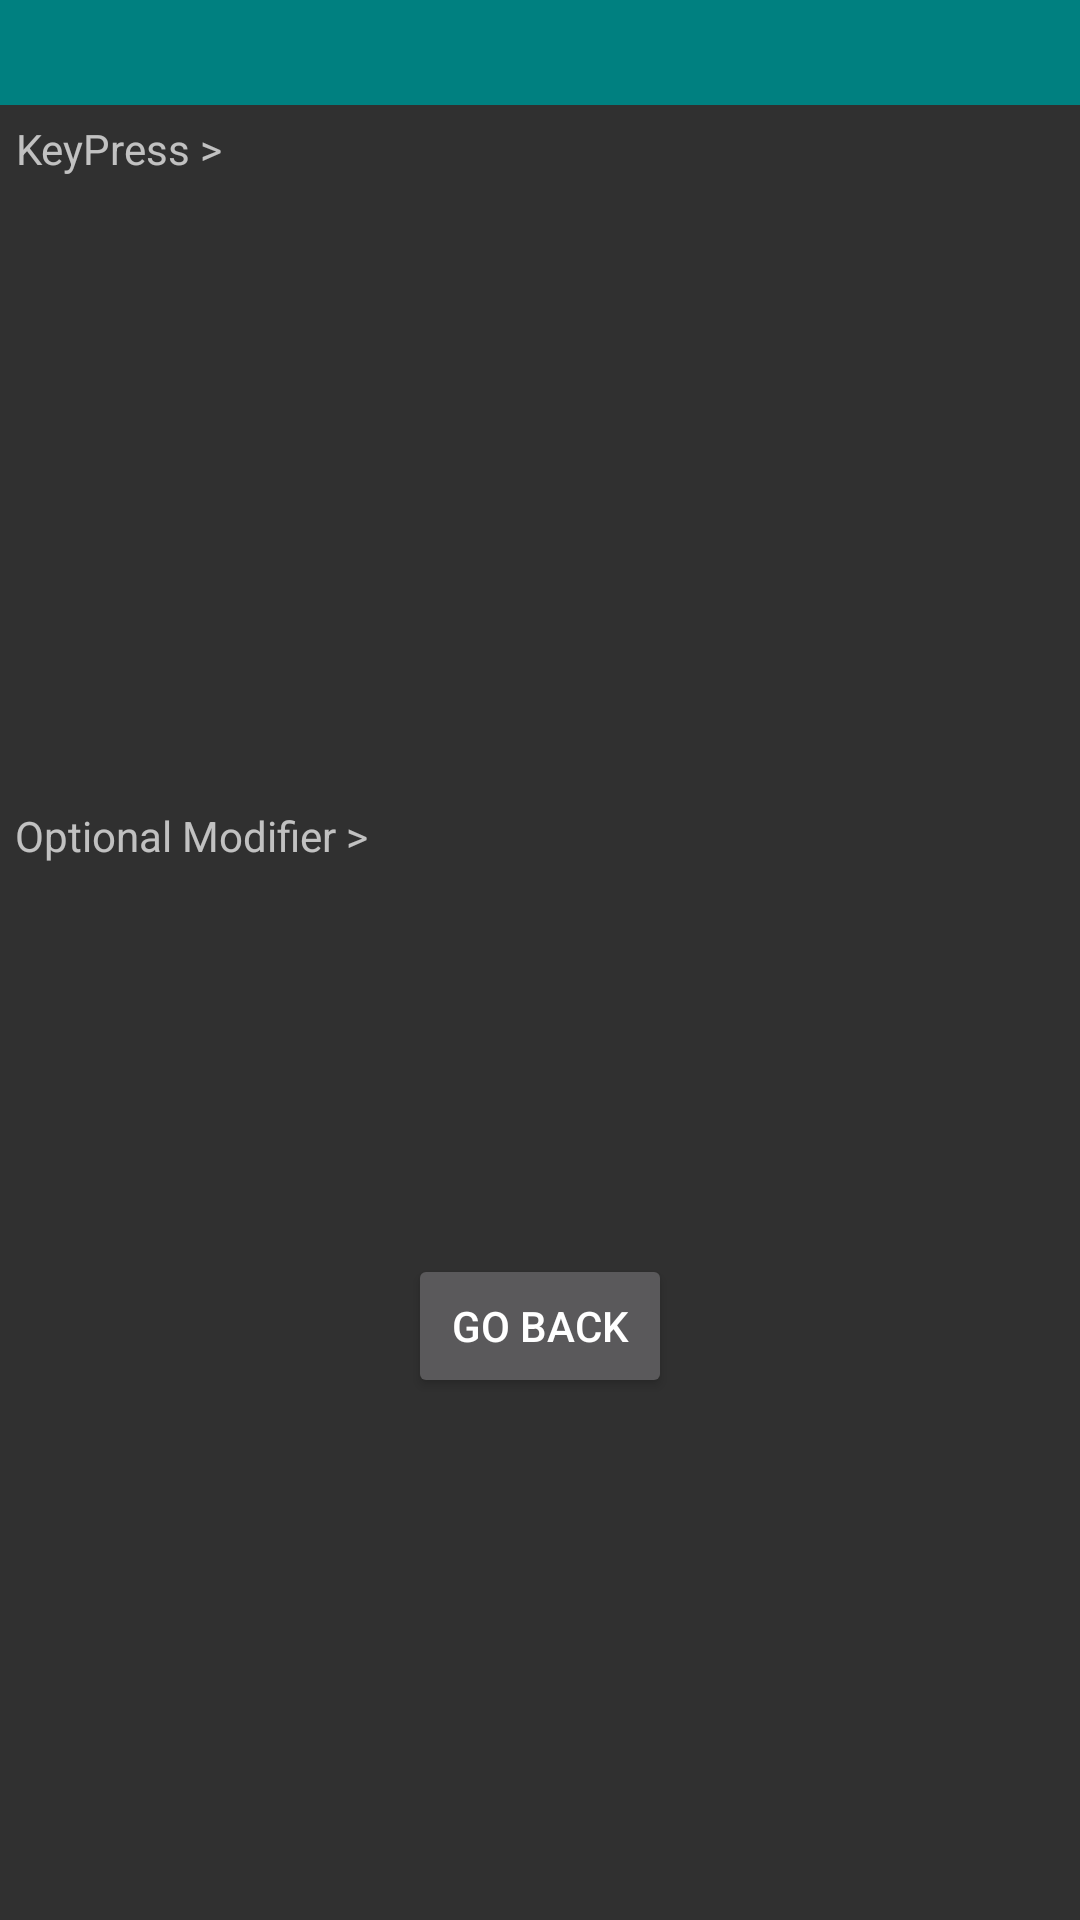

Android layout source for this screen:
<!-- AndroidManifest.xml: application theme AppThemeDark -->
<!-- res/layout/preferences_listviews.xml -->
<?xml version="1.0" encoding="utf-8"?>
<LinearLayout xmlns:android="http://schemas.android.com/apk/res/android"
    android:orientation="vertical" android:layout_width="match_parent"
    android:layout_height="wrap_content"
    android:layout_gravity="center"
    android:theme="@style/small_dialog">

    <GridLayout
        android:layout_width="match_parent"
        android:layout_height="35dp"
        android:background="@color/my_teal">

        <TextView
            android:id="@+id/title"
            android:layout_width="wrap_content"
            android:layout_height="wrap_content"
            android:background="#008080"
            android:padding="5dp"
            android:textAlignment="center"
            android:textColor="#fff"
            android:layout_row="1"
            android:layout_column="0" />

        <Button
            style="?android:attr/buttonStyleSmall"
            android:visibility="gone"
            android:layout_width="wrap_content"
            android:layout_height="wrap_content"
            android:text="@string/help"
            android:id="@+id/button_info"
            android:layout_row="1"
            android:layout_column="21"
            android:layout_marginEnd="5dp"/>
    </GridLayout>

    <TableRow
        android:layout_width="match_parent"
        android:layout_height="wrap_content"
        android:minHeight="25dp">

    <TextView
        android:id="@+id/keyheader"
        android:layout_width="wrap_content"
        android:layout_height="wrap_content"
        android:padding="5dp"
        android:textAlignment="center"
        android:text="@string/keypress"
        android:layout_row="1"
        android:layout_column="0" />
    </TableRow>

    <ListView
        android:id="@+id/list"
        android:layout_width="300dp"
        android:layout_height="175dp"
        android:scrollingCache="true"
        android:layout_gravity="top"/>

    <TableRow
        android:layout_width="match_parent"
        android:layout_height="wrap_content"
        android:minHeight="25dp">
    </TableRow>

    <TableRow
        android:layout_width="match_parent"
        android:layout_height="wrap_content"
        android:minHeight="25dp">

        <TextView
            android:id="@+id/modifierheader"
            android:layout_width="wrap_content"
            android:layout_height="wrap_content"
            android:padding="5dp"
            android:textAlignment="center"
            android:text="@string/opt_mod"
            android:layout_row="1"
            android:layout_column="0" />
    </TableRow>

    <ListView
        android:id="@+id/list2"
        android:scrollingCache="true"
        android:layout_width="300dp"
        android:layout_height="100dp"
        android:layout_gravity="bottom"/>

    <TableRow
        android:layout_width="match_parent"
        android:layout_height="wrap_content"
        android:minHeight="25dp"/>

    <Button
        android:layout_width="wrap_content"
        android:layout_height="wrap_content"
        android:text="@string/go_back"
        android:id="@+id/goBack"
        android:layout_gravity="center" />
</LinearLayout>
<!-- resources referenced by this layout -->
<resources>
  <color name="my_teal">#008080 </color>
  <string name="go_back">Go Back</string>
  <string name="help">Help</string>
  <string name="keypress">KeyPress &gt; </string>
  <string name="opt_mod">Optional Modifier &gt; </string>
  <style name="small_dialog" parent="@android:style/Theme.Material.Dialog">
          <item name="android:windowNoTitle">true</item>
          <item name="android:windowFullscreen">false</item>
          <item name="android:layout_height">wrap_content</item>
          <item name="android:layout_width">wrap_content</item>
          <item name="android:windowIsFloating">true</item>
          <item name="android:windowContentOverlay">@null</item>
          <item name="android:windowAnimationStyle">@android:style/Animation.Dialog</item>
          <item name="android:windowSoftInputMode">stateUnspecified|adjustPan</item>
          <item name="android:windowBackground">@android:color/black</item>
      </style>
  <style name="AppThemeDark" parent="android:Theme.Material">
          <item name="android:colorPrimary">@color/AppThemeDark_primary</item>
          <item name="android:colorPrimaryDark">@color/AppThemeDark_primary_dark</item>
          <item name="android:windowAnimationStyle">@android:style/Animation.Dialog</item>
      </style>
  <color name="AppThemeDark_primary">#333333 </color>
  <color name="AppThemeDark_primary_dark">#313131 </color>
</resources>
